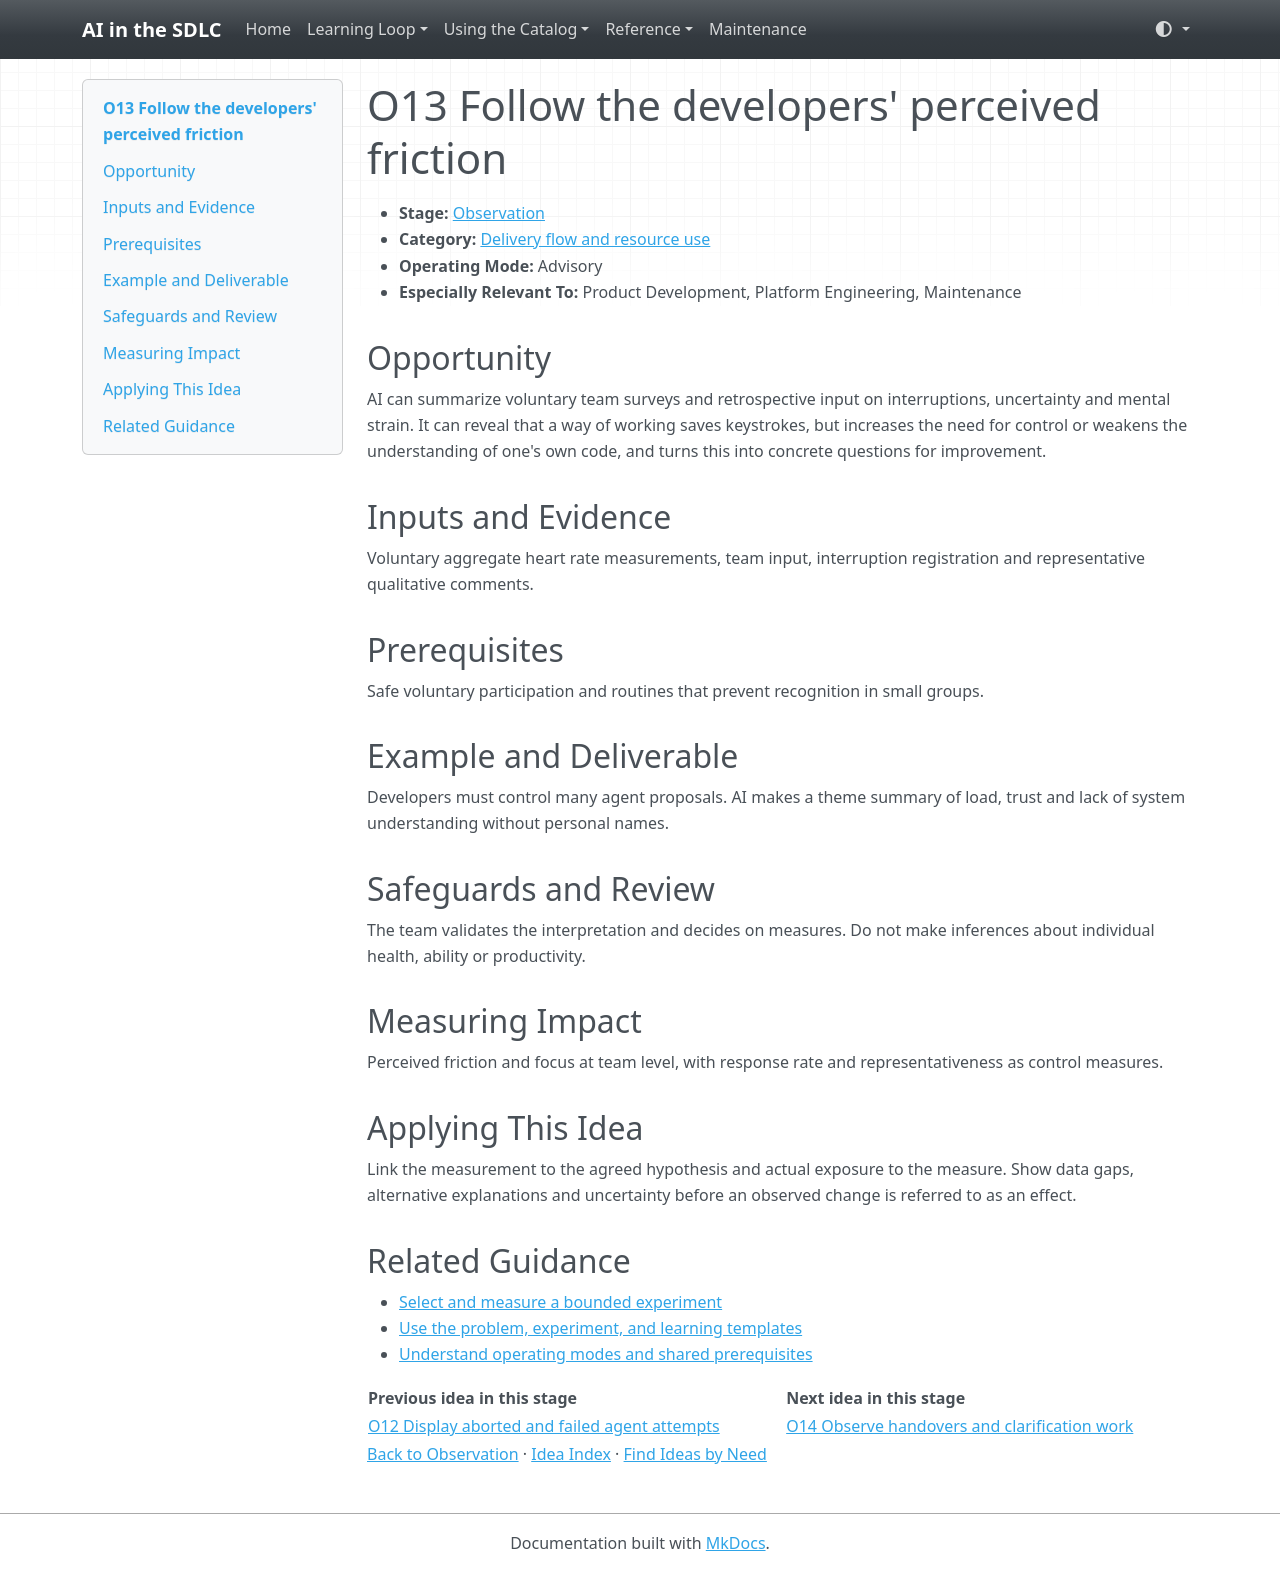

repository: grove/ai-sdlc · page: ideas/O13/index.html · generator: mkdocs

# O13 Follow the developers' perceived friction

<a id="o13"></a>

- **Stage:** [Observation](../stages/observation.md)
- **Category:** [Delivery flow and resource use](../stages/observation.md#o-category-2)
- **Operating Mode:** Advisory
- **Especially Relevant To:** Product Development, Platform Engineering, Maintenance

## Opportunity

AI can summarize voluntary team surveys and retrospective input on interruptions, uncertainty and mental strain. It can reveal that a way of working saves keystrokes, but increases the need for control or weakens the understanding of one's own code, and turns this into concrete questions for improvement.

## Inputs and Evidence

Voluntary aggregate heart rate measurements, team input, interruption registration and representative qualitative comments.

## Prerequisites

Safe voluntary participation and routines that prevent recognition in small groups.

## Example and Deliverable

Developers must control many agent proposals. AI makes a theme summary of load, trust and lack of system understanding without personal names.

## Safeguards and Review

The team validates the interpretation and decides on measures. Do not make inferences about individual health, ability or productivity.

## Measuring Impact

Perceived friction and focus at team level, with response rate and representativeness as control measures.

## Applying This Idea

Link the measurement to the agreed hypothesis and actual exposure to the measure. Show data gaps, alternative explanations and uncertainty before an observed change is referred to as an effect.

## Related Guidance

- [Select and measure a bounded experiment](../guides/impact-measurement.md)
- [Use the problem, experiment, and learning templates](../templates.md)
- [Understand operating modes and shared prerequisites](../guides/how-to-use.md)

| Previous idea in this stage | Next idea in this stage |
| --- | --- |
| [O12 Display aborted and failed agent attempts](O12.md) | [O14 Observe handovers and clarification work](O14.md) |

[Back to Observation](../stages/observation.md) · [Idea Index](../idea-index.md) · [Find Ideas by Need](../guides/find-by-need.md)
